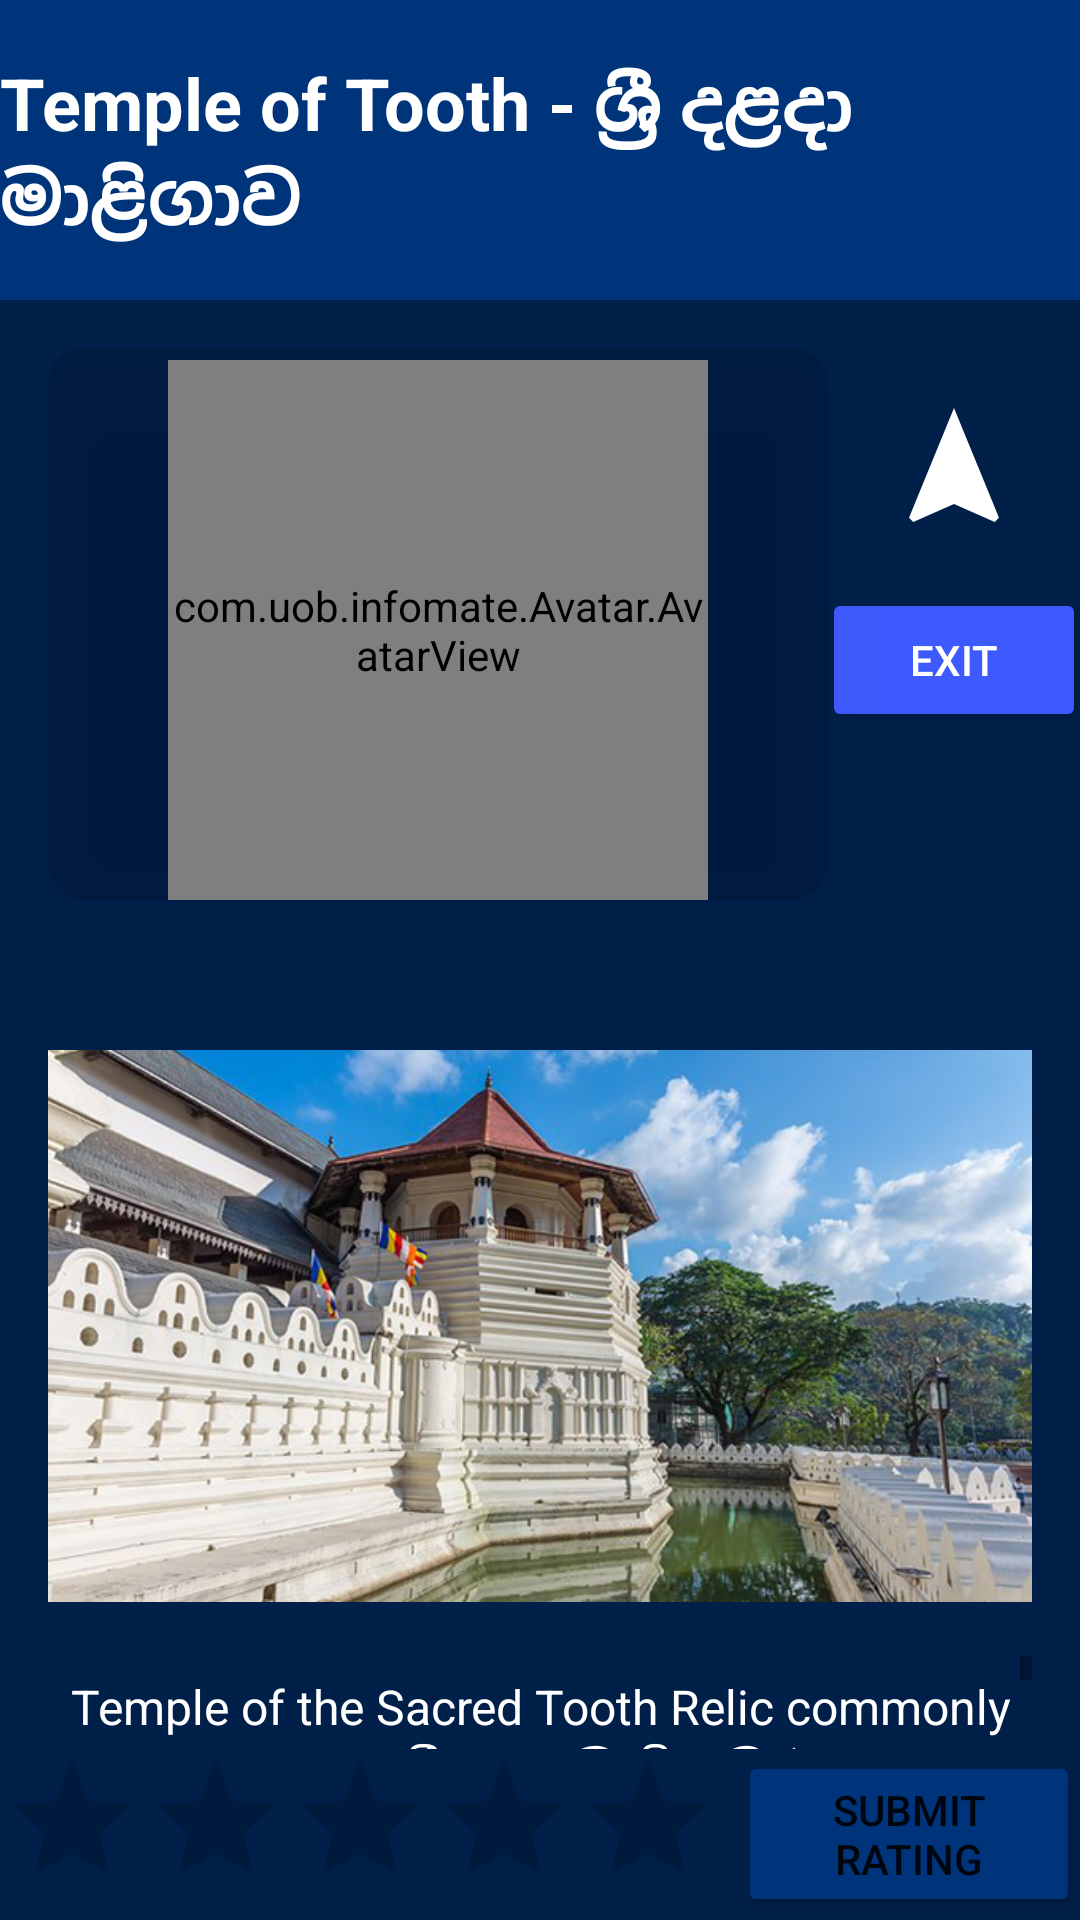

Reconstruct the res/layout file that produces this screen, plus the resources it refers to.
<!-- AndroidManifest.xml: application theme Theme.InfoMate -->
<!-- res/layout/activity_temple_of_tooth.xml -->
<?xml version="1.0" encoding="utf-8"?>
<androidx.constraintlayout.widget.ConstraintLayout xmlns:android="http://schemas.android.com/apk/res/android"
    xmlns:app="http://schemas.android.com/apk/res-auto"
    xmlns:tools="http://schemas.android.com/tools"
    android:layout_width="match_parent"
    android:layout_height="match_parent"
    android:background="#001F49"
    tools:context=".Locations.TempleOfToothActivity">

    <androidx.constraintlayout.widget.ConstraintLayout
        android:id="@+id/constraintLayout2"
        android:layout_width="match_parent"
        android:layout_height="wrap_content"
        android:background="@color/teal_700"
        app:layout_constraintTop_toTopOf="parent">

        <TextView
            android:id="@+id/textView6"
            android:layout_width="wrap_content"
            android:layout_height="wrap_content"
            android:layout_marginTop="18dp"
            android:layout_marginBottom="18dp"
            android:text="Temple of Tooth - ශ්‍රී දළදා මාළිගාව"
            android:textColor="@color/white"
            android:textSize="24sp"
            android:textStyle="bold"
            app:layout_constraintBottom_toBottomOf="parent"
            app:layout_constraintEnd_toEndOf="parent"
            app:layout_constraintStart_toStartOf="parent"
            app:layout_constraintTop_toTopOf="parent" />

    </androidx.constraintlayout.widget.ConstraintLayout>

    <androidx.constraintlayout.widget.ConstraintLayout
        android:id="@+id/constraintLayout4"
        android:layout_width="wrap_content"
        android:layout_height="wrap_content"
        android:layout_marginStart="16dp"
        android:layout_marginTop="16dp"
        android:background="@drawable/bg_round"
        android:elevation="20dp"
        android:paddingLeft="40dp"
        android:paddingRight="40dp"
        app:layout_constraintStart_toStartOf="parent"
        app:layout_constraintTop_toBottomOf="@+id/constraintLayout2">

        <com.uob.infomate.Avatar.AvatarView
            android:id="@+id/avatar_view"
            android:layout_width="180dp"
            android:layout_height="180dp"
            android:layout_marginTop="4dp"
            app:layout_constraintEnd_toEndOf="parent"
            app:layout_constraintStart_toStartOf="parent"
            app:layout_constraintTop_toTopOf="parent" />

    </androidx.constraintlayout.widget.ConstraintLayout>

    <ImageView
        android:id="@+id/imgNavigate"
        android:layout_width="wrap_content"
        android:layout_height="wrap_content"
        android:layout_marginTop="16dp"
        app:layout_constraintEnd_toEndOf="parent"
        app:layout_constraintStart_toEndOf="@+id/constraintLayout4"
        app:layout_constraintTop_toBottomOf="@+id/imgSpeech"
        app:srcCompat="@drawable/ic_baseline_navigation_24" />

    <Button
        android:id="@+id/btnExit"
        android:layout_width="wrap_content"
        android:layout_height="wrap_content"
        android:layout_marginTop="16dp"
        android:backgroundTint="#3D5AFE"
        android:text="Exit"
        android:textColor="#FFFFFF"
        app:layout_constraintEnd_toEndOf="parent"
        app:layout_constraintStart_toEndOf="@+id/constraintLayout4"
        app:layout_constraintTop_toBottomOf="@+id/imgNavigate" />

    <ImageView
        android:id="@+id/imgSpeech"
        android:layout_width="wrap_content"
        android:layout_height="wrap_content"
        android:layout_marginTop="16dp"
        app:layout_constraintEnd_toEndOf="parent"
        app:layout_constraintStart_toEndOf="@+id/constraintLayout4"
        app:layout_constraintTop_toBottomOf="@+id/constraintLayout2"
        app:srcCompat="@drawable/ic_baseline_record_voice_over_24" />

    <androidx.constraintlayout.widget.ConstraintLayout
        android:id="@+id/constraintLayout3"
        android:layout_width="match_parent"
        android:layout_height="0dp"
        android:layout_marginStart="16dp"
        android:layout_marginTop="16dp"
        android:layout_marginEnd="16dp"
        app:layout_constraintBottom_toTopOf="@+id/linearLayout3"
        app:layout_constraintEnd_toEndOf="parent"
        app:layout_constraintStart_toStartOf="parent"
        app:layout_constraintTop_toBottomOf="@+id/constraintLayout4">

        <ImageView
            android:id="@+id/imageView19"
            android:layout_width="wrap_content"
            android:layout_height="220sp"
            android:layout_marginTop="16dp"
            app:layout_constraintEnd_toEndOf="parent"
            app:layout_constraintStart_toStartOf="parent"
            app:layout_constraintTop_toTopOf="parent"
            app:srcCompat="@drawable/templeoftooth" />

        <ScrollView
            android:layout_width="match_parent"
            android:layout_height="0dp"
            app:layout_constraintBottom_toBottomOf="parent"
            app:layout_constraintEnd_toEndOf="parent"
            app:layout_constraintStart_toStartOf="parent"
            app:layout_constraintTop_toBottomOf="@+id/imageView19">

            <TextView
                android:id="@+id/textView17"
                android:layout_width="match_parent"
                android:layout_height="match_parent"
                android:paddingTop="6dp"
                android:paddingBottom="4dp"
                android:text="@string/TempleOfTooth"
                android:textAlignment="center"
                android:textColor="@color/white"
                android:textSize="16sp" />
        </ScrollView>

    </androidx.constraintlayout.widget.ConstraintLayout>

    <LinearLayout
        android:id="@+id/linearLayout3"
        android:layout_width="wrap_content"
        android:layout_height="wrap_content"
        android:orientation="horizontal"
        app:layout_constraintBottom_toBottomOf="parent"
        app:layout_constraintEnd_toEndOf="parent"
        app:layout_constraintStart_toStartOf="parent">

        <RatingBar
            android:id="@+id/RatingTempleOfTooth"
            android:layout_width="wrap_content"
            android:layout_height="wrap_content"
            android:numStars="5"
            android:stepSize="1" />

        <Button
            android:id="@+id/RatingSubmit"
            android:layout_width="wrap_content"
            android:layout_height="wrap_content"
            android:layout_gravity="center"
            android:layout_marginLeft="6dp"
            android:backgroundTint="@color/teal_700"
            android:text="Submit Rating" />

    </LinearLayout>


</androidx.constraintlayout.widget.ConstraintLayout>
<!-- resources referenced by this layout -->
<resources>
  <color name="teal_700">#00347A</color>
  <color name="white">#FFFFFFFF</color>
  <!-- drawable bg_round (drawable) -->
  <?xml version="1.0" encoding="utf-8"?>
  <shape xmlns:android="http://schemas.android.com/apk/res/android"
      android:shape="rectangle">
      <solid android:color="@color/material_on_surface_stroke"/>
      <corners android:radius="12dp"/>
  </shape>
  <!-- drawable ic_baseline_navigation_24 (drawable) -->
  <vector android:height="48dp" android:tint="#FFFFFF"
      android:viewportHeight="24" android:viewportWidth="24"
      android:width="48dp" xmlns:android="http://schemas.android.com/apk/res/android">
      <path android:fillColor="@android:color/white" android:pathData="M12,2L4.5,20.29l0.71,0.71L12,18l6.79,3 0.71,-0.71z"/>
  </vector>
  <!-- drawable templeoftooth: png bitmap (drawable, 404212 bytes) -->
  <string name="TempleOfTooth">Temple of the Sacred Tooth Relic commonly known as the
       ශ්‍රී දළදා මාළිගාව (Glorious Tooth Temple), is a Buddhist temple in Kandy, Sri Lanka.
       It is located in the royal palace complex of the former Kingdom of Kandy,
       which houses the relic of the tooth of the Buddha. Since ancient times,
       the relic has played an important role in local politics because it is believed that
       whoever holds the relic holds the governance of the country. The relic was historically held by Sinhalese kings.
       The temple of the tooth is a World Heritage Site mainly due to the temple and the relic.
      </string>
  <style name="Theme.InfoMate" parent="Theme.MaterialComponents.DayNight.NoActionBar">
          
          <item name="colorPrimary">@color/purple_500</item>
          <item name="colorPrimaryVariant">@color/purple_700</item>
          <item name="colorOnPrimary">@color/white</item>
          
          <item name="colorSecondary">@color/teal_200</item>
          <item name="colorSecondaryVariant">@color/teal_700</item>
          <item name="colorOnSecondary">@color/black</item>
          
          <item name="android:statusBarColor" tools:targetApi="l">?attr/colorPrimaryVariant</item>
          
      </style>
  <color name="purple_500">#FF6200EE</color>
  <color name="purple_700">#FF3700B3</color>
  <color name="teal_200">#FF03DAC5</color>
  <color name="black">#FF000000</color>
</resources>
